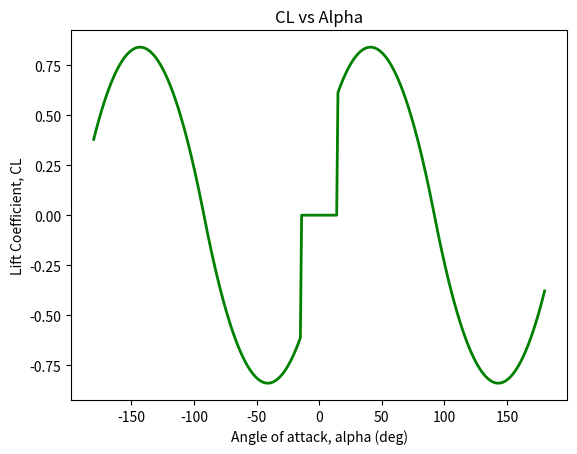

Reproduce this figure in Python.
#!/usr/bin/env python3

import math
import matplotlib.pyplot as plt


# START HERE

# AERODAS model is a technique developed by NASA, to calculate the airfoil
#  lift and drag coefficients in the fully stall engine.

# TERMINOLOGY
# f1 and f2 are empirical functions of t/c
# g1 and g2 are empirical fucntions of aspect ratio
# cl2max and cd2max are maximum lift and drag coefficients in post stall regime
# acl1 : angle of attack at maximum pre-stall lift
# a0 : angle of attack at which pre-stall lift coefficient worth 0
# alpha : angle of attack
# ar : aspect ratio
# tc : thickness to chord ratio


ar = 7.2
tc = 0.12

f1 = 1.190 * ( 1 - (tc)**2 ) 
f2 = 0.65 + 0.35*math.exp( -(9/ar)**2.3 )

g1 = 2.300 * math.exp(-(0.65*0.12)**0.90)
g2 = 0.52 + 0.48 * math.exp(-(6.5/ar)**1.1 )

cl2max = f1 * f2
cd2max = g1 * g2


#TODO recheck a0 and cd1max and uncomment cd2 plot.
acl1 = 15
a0 = 0
cd1max = 0


def postcl2(alpha : float) -> float:
   """ This fucntion takes the angle of attack(alpha) as input parameter
   and calculates the post-stall coefficient of lift(CL2) using AERODAS model.
   input : alpha( in degrees)
   output: cl2 (non dimensional number)
   """

   #  rcl2 : reduction from extension of linear segment of lift curve to cl2max
   rcl2 = 1.632 - cl2max
   # n2 : exponent defining shape of lift curve at cl2max
   n2 = 1 + cl2max/rcl2

   #for negative alpha
   if alpha < 0:
      cl2 = - postcl2(2*a0 - alpha)

   # for postitive alpha
   if 0 <= alpha and alpha < acl1 :
      cl2 = 0
   elif acl1 <= alpha and alpha <= 92 :
      cl2 = -0.032*(alpha - 92) - rcl2 * ((92-alpha)/51)**n2

   else:
      cl2 = -0.032* (alpha - 92) + rcl2 * ((alpha - 92)/51)**n2

   
   return cl2



def postcd2(alpha : float) -> float:
   """ This function takes the angle of attack (alpha) as input parameter
   and calculates the post-stall coefficient of drag (CD2) using AERODAS model."""

   # for positive alpha
   if (2*a0 - acl1) < alpha and alpha < acl1 :
      cd2 = 0

   elif alpha >= acd1 :
      angle = math.radians(90* ((alpha-acd1)/(90 - acd1)) )

      cd2 = cd1max + (cd2max - cd1max) * sin(angle)

   # negative angle of attack
   if alpha <= (2*a0 - acd1) :
      cd2 = postcd2( -alpha + 2*a0)

   return cd2



#plot cl2 vs alpha
x = list(range(-180,181))
y = []
#z = []

for c in x:
   if c > 0:
      cl2 = postcl2(c)
   else:
      cl2 = -postcl2(-c)

   y.append(cl2)
   #z.append(plotcd2(x))


plt.plot(x,y,color='g',linewidth=2,label='CL')
plt.xlabel('Angle of attack, alpha (deg)')
plt.ylabel('Lift Coefficient, CL')
plt.title('CL vs Alpha')
plt.show()
# CD are commented.
#plt.plot(x,z,color='r', linewidth=2,label='cd')
#print("done")
# print(y)
